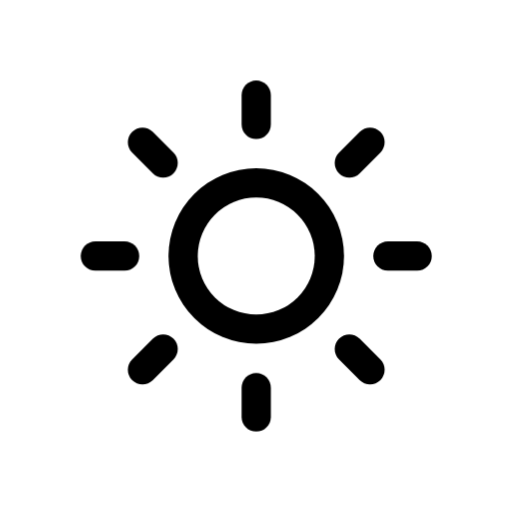
t = 0.00 s
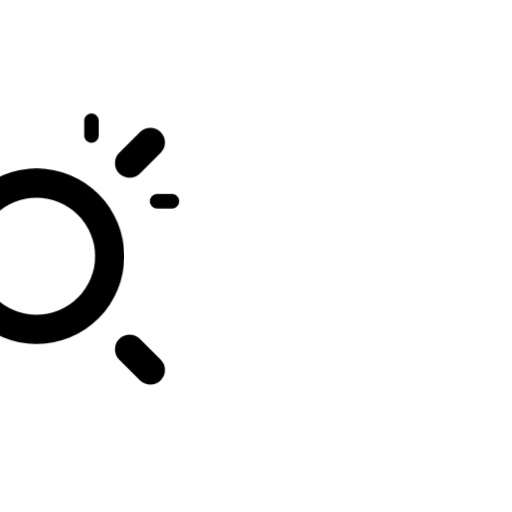
t = 3.00 s
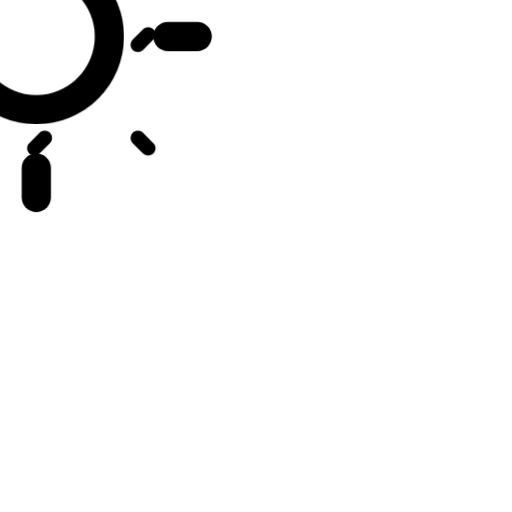
t = 6.00 s
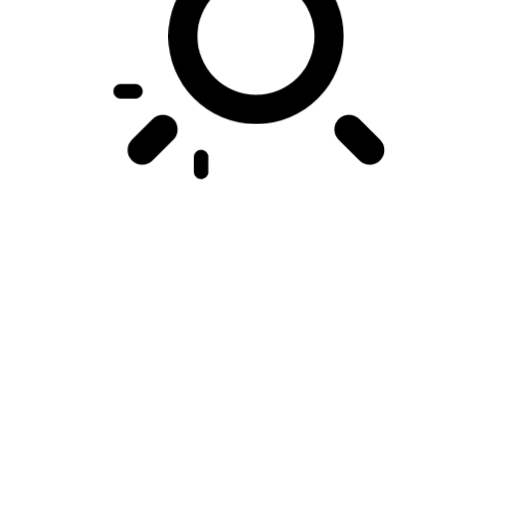
t = 9.00 s

The animated SVG that drew these frames (rendered in a browser with its animation timeline set to each time). Animation: 4 CSS @keyframes rules; frames cover the first 9.00 s, repeats indefinitely.

<svg
    version="1.1"
    id="sunFill"
    class="climacon climacon_sunFill"
    xmlns="http://www.w3.org/2000/svg"
    xmlns:xlink="http://www.w3.org/1999/xlink"
    x="0px"
    y="0px"
    viewBox="15 15 70 70"
    enable-background="new 15 15 70 70"
    xml:space="preserve">
    <style type="text/css"><![CDATA[

        svg{
            shape-rendering: geometricPrecision;

        }

        .climacon_component-stroke{
            fill: black;
        }

        .climacon_component-fill{
            fill: white;
        }
    
        g, path, circle, rect{
        
            -webkit-transform-origin: 50% 50%;
            -moz-transform-origin: 50% 50%;
            -o-transform-origin: 50% 50%;
            transform-origin: 50% 50%;

            -webkit-animation-timing-function: linear;
            -moz-animation-timing-function: linear;
            animation-timing-function: linear;
            -o-animation-timing-function: linear;
  
            -o-animation-direction: normal;
            animation-direction: normal;
            -webkit-animation-direction: normal;
            -moz-animation-direction: normal;

            -moz-animation-iteration-count: infinite;
            -webkit-animation-iteration-count: infinite;
            -o-animation-iteration-count: infinite;
            animation-iteration-count: infinite;

            -moz-animation-duration: 12s;
            -webkit-animation-duration: 12s;
            -o-animation-duration: 12s;
            animation-duration: 12s;

        }


        .climacon_componentWrap-sun{
            -webkit-animation-name: rotate;
            -moz-animation-name: rotate;
            -o-animation-name: rotate;
            animation-name: rotate;
        }

        .climacon_component-stroke_sunSpoke{
            -webkit-animation-name: scale;
            -moz-animation-name: scale;
            -o-animation-name: scale;
            animation-name: scale;
            -webkit-animation-direction: alternate;
            -moz-animation-direction: alternate;
            -o-animation-direction: alternate;
            animation-direction: alternate;
            -webkit-animation-duration: 3s;
            -moz-animation-duration: 3s;
            -o-animation-duration: 3s;
            animation-duration: 3s;
        }

        .climacon_component-stroke_sunSpoke:nth-child(even){
            -webkit-animation-delay: 3s;
            -moz-animation-delay: 3s;
            -o-animation-delay: 3s;
            animation-delay: 3s;
        }

        @-webkit-keyframes rotate{
            0%{
                -webkit-transform: rotate(0);
            }
            100%{
                -webkit-transform: rotate(360deg);
            }   
        }


        @-moz-keyframes rotate{
            0%{
                -moz-transform: rotate(0);
            }
            100%{
                -moz-transform: rotate(360deg);
            }   
        }


        @-o-keyframes rotate{
            0%{
                -o-transform: rotate(0);
            }
            100%{
                -o-transform: rotate(360deg);
            }   
        }


        @keyframes rotate{
            0%{
                transform: rotate(0);
            }
            100%{
                transform: rotate(360deg);
            }   
        }

        @-webkit-keyframes scale{
            0%{
                -webkit-transform: scale(1,1)
            }
            100%{
                -webkit-transform: scale(.5,.5)
            }   
        }

        @-moz-keyframes scale{
            0%{
                -moz-transform: scale(1,1)
            }
            100%{
                -moz-transform: scale(.5,.5)
            }   
        }

        @-o-keyframes scale{
            0%{
                -o-transform: scale(1,1)
            }
            100%{
                -o-transform: scale(.5,.5)
            }   
        }

        @keyframes scale{
            0%{
                transform: scale(1,1)
            }
            100%{
                transform: scale(.5,.5)
            }   
        }

    ]]></style>
    <g class="climacon_iconWrap climacon_iconWrap-sunFill">
        <g class="climacon_componentWrap climacon_componentWrap-sun">
            <g class="climacon_componentWrap climacon_componentWrap-sunSpoke">
                <path fill="rgba(255, 255, 255, 0.8)"
                class="climacon_component climacon_component-stroke climacon_component-stroke_sunSpoke climacon_component-stroke_sunSpoke-east"
                d="M72.03,51.999h-3.998c-1.105,0-2-0.896-2-1.999s0.895-2,2-2h3.998c1.104,0,2,0.896,2,2S73.136,51.999,72.03,51.999z"
                />
                <path fill="rgba(255, 255, 255, 0.8)"
                class="climacon_component climacon_component-stroke climacon_component-stroke_sunSpoke climacon_component-stroke_sunSpoke-northEast"
                d="M64.175,38.688c-0.781,0.781-2.049,0.781-2.828,0c-0.781-0.781-0.781-2.047,0-2.828l2.828-2.828c0.779-0.781,2.047-0.781,2.828,0c0.779,0.781,0.779,2.047,0,2.828L64.175,38.688z"
                />
                <path fill="rgba(255, 255, 255, 0.8)"
                class="climacon_component climacon_component-stroke climacon_component-stroke_sunSpoke climacon_component-stroke_sunSpoke-north"
                d="M50.034,34.002c-1.105,0-2-0.896-2-2v-3.999c0-1.104,0.895-2,2-2c1.104,0,2,0.896,2,2v3.999C52.034,33.106,51.136,34.002,50.034,34.002z"
                />
                <path fill="rgba(255, 255, 255, 0.8)"
                class="climacon_component climacon_component-stroke climacon_component-stroke_sunSpoke climacon_component-stroke_sunSpoke-northWest"
                d="M35.893,38.688l-2.827-2.828c-0.781-0.781-0.781-2.047,0-2.828c0.78-0.781,2.047-0.781,2.827,0l2.827,2.828c0.781,0.781,0.781,2.047,0,2.828C37.94,39.469,36.674,39.469,35.893,38.688z"
                />
                <path fill="rgba(255, 255, 255, 0.8)"
                class="climacon_component climacon_component-stroke climacon_component-stroke_sunSpoke climacon_component-stroke_sunSpoke-west"
                d="M34.034,50c0,1.104-0.896,1.999-2,1.999h-4c-1.104,0-1.998-0.896-1.998-1.999s0.896-2,1.998-2h4C33.14,48,34.034,48.896,34.034,50z"
                />
                <path fill="rgba(255, 255, 255, 0.8)"
                class="climacon_component climacon_component-stroke climacon_component-stroke_sunSpoke climacon_component-stroke_sunSpoke-southWest"
                d="M35.893,61.312c0.781-0.78,2.048-0.78,2.827,0c0.781,0.78,0.781,2.047,0,2.828l-2.827,2.827c-0.78,0.781-2.047,0.781-2.827,0c-0.781-0.78-0.781-2.047,0-2.827L35.893,61.312z"
                />
                <path fill="rgba(255, 255, 255, 0.8)"
                class="climacon_component climacon_component-stroke climacon_component-stroke_sunSpoke climacon_component-stroke_sunSpoke-south"
                d="M50.034,65.998c1.104,0,2,0.895,2,1.999v4c0,1.104-0.896,2-2,2c-1.105,0-2-0.896-2-2v-4C48.034,66.893,48.929,65.998,50.034,65.998z"
                />
                <path fill="rgba(255, 255, 255, 0.8)"
                class="climacon_component climacon_component-stroke climacon_component-stroke_sunSpoke climacon_component-stroke_sunSpoke-southEast"
                d="M64.175,61.312l2.828,2.828c0.779,0.78,0.779,2.047,0,2.827c-0.781,0.781-2.049,0.781-2.828,0l-2.828-2.827c-0.781-0.781-0.781-2.048,0-2.828C62.126,60.531,63.392,60.531,64.175,61.312z"
                />
            </g>
            <g class="climacon_componentWrap climacon_componentWrap_sunBody">
                <circle fill="rgba(255, 255, 255, 0.8)"
                class="climacon_component climacon_component-stroke climacon_component-stroke_sunBody"
                cx="50.034"
                cy="50"
                r="11.999"
                />
                <circle
                class="climacon_component climacon_component-fill climacon_component-fill_sunBody"
                fill="#FFFFFF"
                cx="50.034"
                cy="50"
                r="7.999"
                />
            </g>
        </g>
    </g>
</svg><!-- sunFill -->